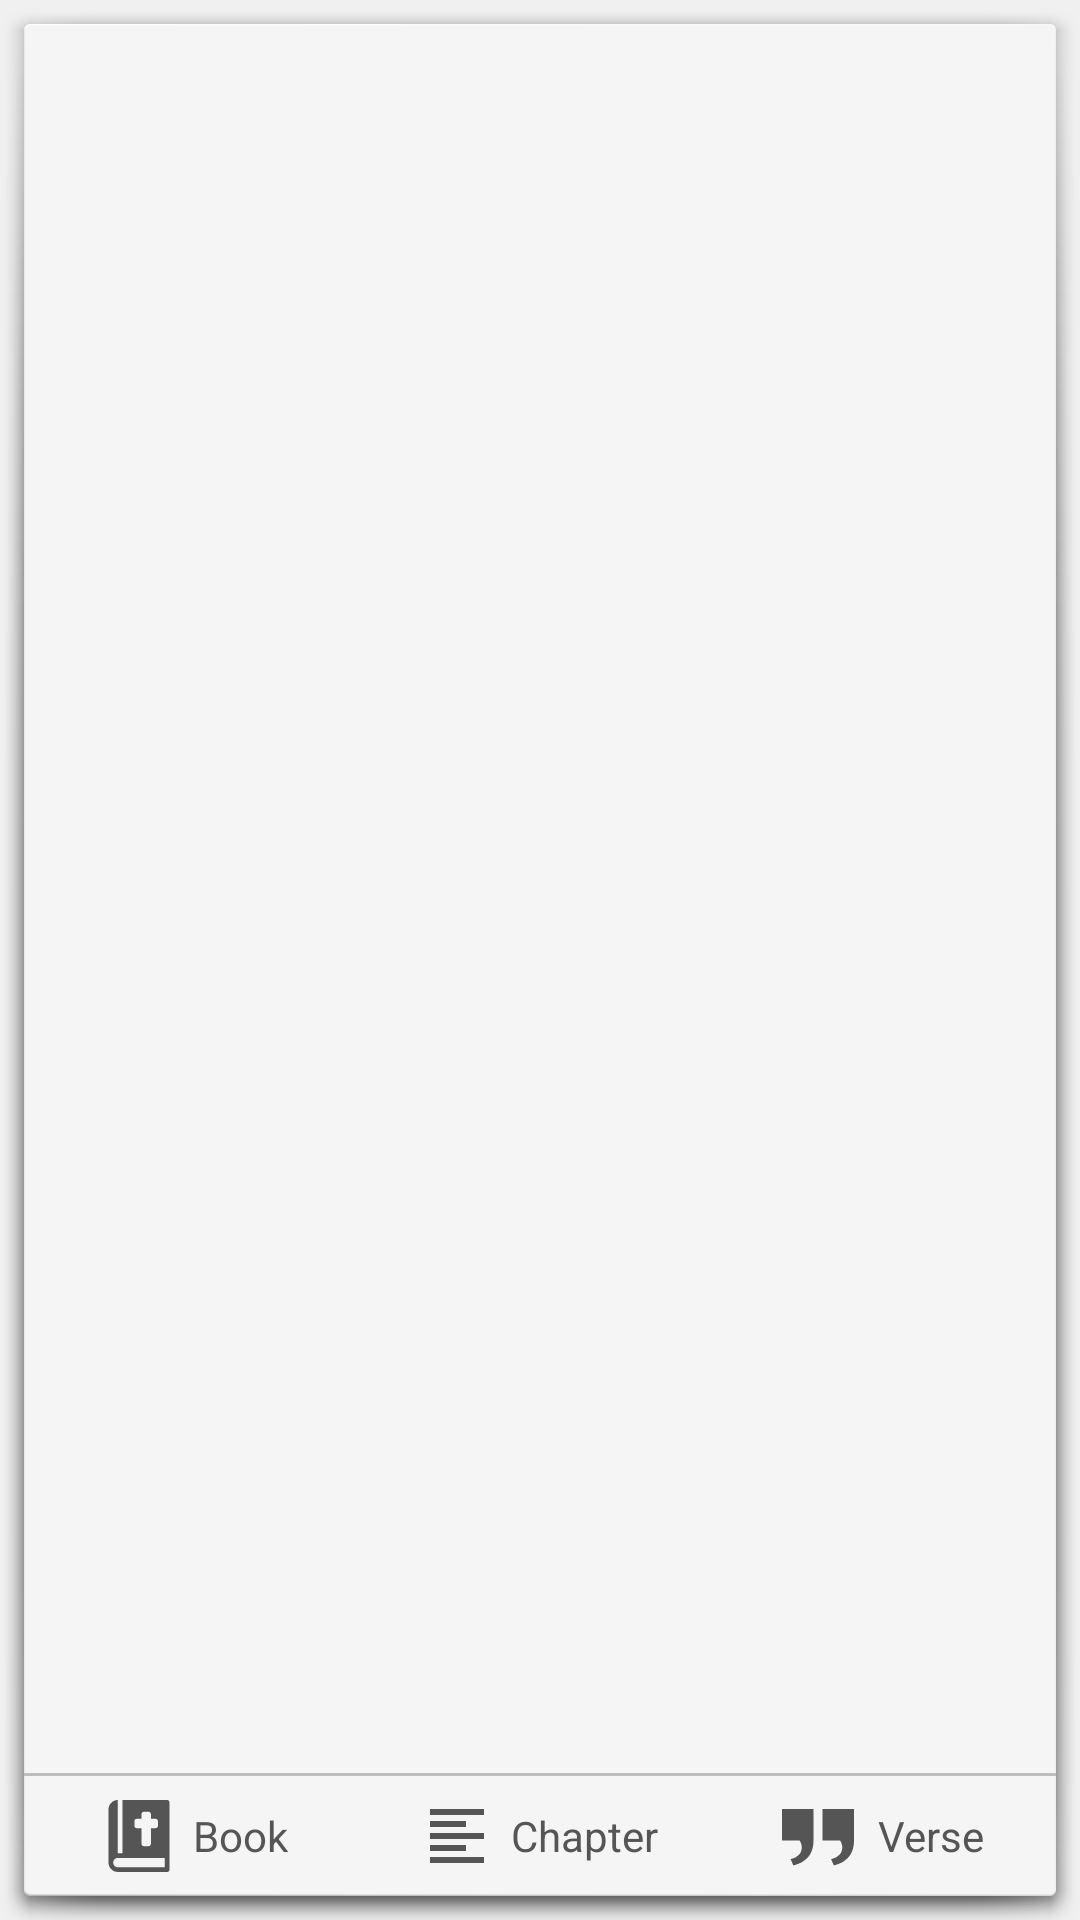

Write the Android layout XML for this screen, with the resource values it uses.
<!-- AndroidManifest.xml: application theme AppTheme -->
<!-- res/layout/verse_index.xml -->
<?xml version="1.0" encoding="utf-8"?>
<LinearLayout
    xmlns:android="http://schemas.android.com/apk/res/android"
    xmlns:tools="http://schemas.android.com/tools"
    android:layout_width="match_parent"
    android:layout_height="wrap_content"
    android:orientation="vertical"
    android:background="@android:drawable/dialog_holo_light_frame"
    android:weightSum="1"
    tools:ignore="ContentDescription,HardcodedText,UseCompoundDrawables">

    <android.support.v4.view.ViewPager
        android:id="@+id/verse_index_view_pager"
        android:layout_width="match_parent"
        android:layout_height="0dp"
        android:layout_weight="1">
        

        <include
            android:id="@+id/verse_index_books"
            layout="@layout/verse_index_books"/>

        <include
            android:id="@+id/verse_index_chapters"
            layout="@layout/verse_index_chapters"/>

        <include
            android:id="@+id/verse_index_verses"
            layout="@layout/verse_index_verses"/>

    </android.support.v4.view.ViewPager>

    <View
        android:id="@+id/verse_index_divider"
        android:layout_width="match_parent"
        android:layout_height="1dp"
        android:background="?attr/dividerColor"/>
        

    <LinearLayout
        android:id="@+id/verse_index_options"
        android:layout_width="match_parent"
        android:layout_height="wrap_content"
        android:orientation="horizontal"
        android:baselineAligned="false"
        android:weightSum="3">
        

        <LinearLayout
            android:id="@+id/verse_index_book"
            android:layout_width="0dp"
            android:layout_height="wrap_content"
            android:layout_weight="1"
            android:orientation="horizontal"
            android:padding="8dp"
            android:gravity="center_horizontal"
            android:clickable="true"
            android:focusable="true"
            android:background="?attr/selectableItemBackground">

            <ImageView
                android:id="@+id/verse_index_book_icon"
                android:layout_width="wrap_content"
                android:layout_height="wrap_content"
                android:layout_marginRight="6dp"
                android:layout_marginEnd="6dp"
                android:tint="?android:attr/textColorSecondary"
                android:src="@drawable/bible"/>

            <TextView
                android:id="@+id/verse_index_book_label"
                android:layout_width="wrap_content"
                android:layout_height="wrap_content"
                android:layout_gravity="center_vertical"
                android:textColor="?android:attr/textColorSecondary"
                android:text="Book"/>

        </LinearLayout>

        <LinearLayout
            android:id="@+id/verse_index_chapter"
            android:layout_width="0dp"
            android:layout_height="wrap_content"
            android:layout_weight="1"
            android:orientation="horizontal"
            android:padding="8dp"
            android:gravity="center_horizontal"
            android:clickable="true"
            android:focusable="true"
            android:background="?attr/selectableItemBackground">

            <ImageView
                android:id="@+id/verse_index_chapter_icon"
                android:layout_width="wrap_content"
                android:layout_height="wrap_content"
                android:layout_marginRight="6dp"
                android:layout_marginEnd="6dp"
                android:tint="?android:attr/textColorSecondary"
                android:src="@drawable/chapter"/>

            <TextView
                android:id="@+id/verse_index_chapter_label"
                android:layout_width="wrap_content"
                android:layout_height="wrap_content"
                android:layout_gravity="center_vertical"
                android:textColor="?android:attr/textColorSecondary"
                android:text="Chapter"/>

        </LinearLayout>

        <LinearLayout
            android:id="@+id/verse_index_verse"
            android:layout_width="0dp"
            android:layout_height="wrap_content"
            android:layout_weight="1"
            android:orientation="horizontal"
            android:padding="8dp"
            android:gravity="center_horizontal"
            android:clickable="true"
            android:focusable="true"
            android:background="?attr/selectableItemBackground">

            <ImageView
                android:id="@+id/verse_index_verse_icon"
                android:layout_width="wrap_content"
                android:layout_height="wrap_content"
                android:layout_marginRight="8dp"
                android:layout_marginEnd="8dp"
                android:tint="?android:attr/textColorSecondary"
                android:src="@drawable/verse"/>

            <TextView
                android:id="@+id/verse_index_verse_label"
                android:layout_width="wrap_content"
                android:layout_height="wrap_content"
                android:layout_gravity="center_vertical"
                android:textColor="?android:attr/textColorSecondary"
                android:text="Verse"/>

        </LinearLayout>

    </LinearLayout>
</LinearLayout>
<!-- res/layout/verse_index_books.xml (included above) -->
<?xml version="1.0" encoding="utf-8"?>
<LinearLayout
    xmlns:android="http://schemas.android.com/apk/res/android"
    xmlns:tools="http://schemas.android.com/tools"
    android:layout_width="match_parent"
    android:layout_height="match_parent"
    android:orientation="vertical"
    android:focusableInTouchMode="true"
    tools:ignore="HardcodedText">

    <EditText
        android:id="@+id/verse_index_books_search"
        android:layout_width="match_parent"
        android:layout_height="wrap_content"
        android:layout_marginTop="8dp"
        android:layout_marginLeft="8dp"
        android:layout_marginRight="8dp"
        android:hint="Search for book..."
        android:inputType="text"
        android:maxLines="1"/>

    <ListView
        android:id="@+id/verse_index_books_list"
        android:layout_width="match_parent"
        android:layout_height="match_parent"
        android:dividerHeight="0dp"/>

</LinearLayout>
<!-- res/layout/verse_index_chapters.xml (included above) -->
<?xml version="1.0" encoding="utf-8"?>
<RelativeLayout
    xmlns:android="http://schemas.android.com/apk/res/android"
    xmlns:tools="http://schemas.android.com/tools"
    android:layout_width="match_parent"
    android:layout_height="wrap_content">

    <TextView
        android:id="@+id/verse_index_chapters_warning"
        android:layout_width="wrap_content"
        android:layout_height="wrap_content"
        android:layout_centerInParent="true"
        android:textAppearance="@style/TextAppearance.AppCompat.Medium"
        android:text="You haven't selected a book yet."
        tools:ignore="HardcodedText"/>

    <GridView
        android:id="@+id/verse_index_chapters_grid"
        android:layout_width="match_parent"
        android:layout_height="wrap_content"
        android:columnWidth="48dp"
        android:numColumns="auto_fit"
        android:horizontalSpacing="0dp"
        android:verticalSpacing="0dp"
        android:stretchMode="columnWidth"/>

</RelativeLayout>
<!-- res/layout/verse_index_verses.xml (included above) -->
<?xml version="1.0" encoding="utf-8"?>
<RelativeLayout
    xmlns:android="http://schemas.android.com/apk/res/android"
    xmlns:tools="http://schemas.android.com/tools"
    android:layout_width="match_parent"
    android:layout_height="wrap_content"
    android:animateLayoutChanges="true"
    tools:ignore="HardcodedText">

    <TextView
        android:id="@+id/verse_index_verses_warning"
        android:layout_width="wrap_content"
        android:layout_height="wrap_content"
        android:layout_centerInParent="true"
        android:textAppearance="@style/TextAppearance.AppCompat.Medium"
        android:text="You haven't selected a chapter yet."/>

    <GridView
        android:id="@+id/verse_index_verses_grid"
        android:layout_width="match_parent"
        android:layout_height="match_parent"
        android:layout_above="@+id/verse_index_verses_buttons"
        android:columnWidth="48dp"
        android:numColumns="auto_fit"
        android:horizontalSpacing="1dp"
        android:verticalSpacing="1dp"
        android:stretchMode="columnWidth"/>

    <LinearLayout
        android:id="@+id/verse_index_verses_buttons"
        android:layout_width="match_parent"
        android:layout_height="wrap_content"
        android:layout_alignParentBottom="true"
        android:orientation="horizontal"
        android:weightSum="2"
        tools:ignore="ButtonStyle">

        <Button
            android:id="@+id/verse_index_verses_clear"
            android:layout_width="0dp"
            android:layout_height="wrap_content"
            android:layout_weight="1"
            android:paddingLeft="50dp"
            android:paddingRight="50dp"
            android:theme="@style/NegativeButtonStyle"
            android:drawableLeft="@drawable/close"
            android:drawableStart="@drawable/close"
            android:textColor="?attr/textColorLight"
            android:text="Clear"/>

        <Button
            android:id="@+id/verse_index_verses_done"
            android:layout_width="0dp"
            android:layout_height="wrap_content"
            android:layout_weight="1"
            android:paddingLeft="50dp"
            android:paddingRight="50dp"
            android:drawableLeft="@drawable/check"
            android:drawableStart="@drawable/check"
            android:textColor="?attr/textColorLight"
            android:text="Done"/>

    </LinearLayout>
</RelativeLayout>
<!-- resources referenced by this layout -->
<resources>
  <!-- drawable bible (drawable) -->
  <vector android:height="24dp" android:viewportHeight="512.001"
      android:viewportWidth="512.001" android:width="24dp" xmlns:android="http://schemas.android.com/apk/res/android">
      <path android:fillColor="#FFFFFF" android:pathData="M456.3,0H139.1v378.4h-33.4V0C68.9,0 39,30 39,66.8v378.4c0,36.8 30,66.8 66.8,66.8h350.6c9.2,0 16.7,-7.5 16.7,-16.7V16.7C473,7.5 465.6,0 456.3,0zM240.4,133.6h33.4v-33.4c0,-9.2 7.5,-16.7 16.7,-16.7h33.4c9.2,0 16.7,7.5 16.7,16.7v33.4h33.4c9.2,0 16.7,7.5 16.7,16.7v33.4c0,9.2 -7.5,16.7 -16.7,16.7h-33.4v111.3c0,9.2 -7.5,16.7 -16.7,16.7h-33.4c-9.2,0 -16.7,-7.5 -16.7,-16.7V200.3h-33.4c-9.2,0 -16.7,-7.5 -16.7,-16.7v-33.4h0C223.7,141 231.2,133.6 240.4,133.6zM105.7,478.6c-18.4,0 -33.4,-15 -33.4,-33.4c0,-18.4 15,-33.4 33.4,-33.4h333.9v66.8H105.7z"/>
  </vector>
  <!-- drawable chapter (drawable) -->
  <vector xmlns:android="http://schemas.android.com/apk/res/android"
          android:width="24dp"
          android:height="24dp"
          android:viewportWidth="24.0"
          android:viewportHeight="24.0">
      <path
          android:fillColor="#FFF"
          android:pathData="M15,15L3,15v2h12v-2zM15,7L3,7v2h12L15,7zM3,13h18v-2L3,11v2zM3,21h18v-2L3,19v2zM3,3v2h18L21,3L3,3z"/>
  </vector>
  <!-- drawable verse (drawable) -->
  <vector android:height="24dp" android:viewportHeight="16.0"
      android:viewportWidth="16.0" android:width="24dp" xmlns:android="http://schemas.android.com/apk/res/android">
      <path android:fillColor="#FFF" android:pathData="M9,9v-7h7v7.1c0,4.8 -4.5,5.4 -4.5,5.4l-0.6,-1.4c0,0 2,-0.3 2.4,-1.9 0.4,-1.2 -0.4,-2.2 -0.4,-2.2h-3.9z"/>
      <path android:fillColor="#FFF" android:pathData="M0,9v-7h7v7.1c0,4.8 -4.5,5.4 -4.5,5.4l-0.6,-1.4c0,0 2,-0.3 2.4,-1.9 0.4,-1.2 -0.4,-2.2 -0.4,-2.2h-3.9z"/>
  </vector>
  <style name="NegativeButtonStyle" parent="Theme.AppCompat.Light">
          <item name="colorButtonNormal">@color/negativeColor</item>
      </style>
  <color name="negativeColor">#EF5350</color>
  <color name="colorPrimary">#795548</color>
  <color name="colorPrimaryDark">#5D4037</color>
  <color name="colorAccent">#4CAF50</color>
  <color name="iconColor">#737373</color>
  <color name="colorBackground">#F0F0F0</color>
  <color name="textColorPrimary">#212121</color>
  <color name="textColorSecondary">#555555</color>
  <color name="textColorTertiary">#818181</color>
  <style name="AlertDialogTheme" parent="Theme.AppCompat.Light.Dialog.Alert">
          <item name="buttonBarButtonStyle">@style/AlertDialogButtonStyle</item>
          <item name="android:windowTitleStyle">@style/AlertDialogTitleStyle</item>
      </style>
  <color name="textColorLight">#FFF</color>
  <color name="dividerColor">#BDBDBD</color>
  <style name="AlertDialogButtonStyle" parent="Widget.AppCompat.Button.ButtonBar.AlertDialog">
          <item name="android:textColor">@color/colorAccent</item>
          <item name="android:textStyle">bold</item>
      </style>
  <style name="AlertDialogTitleStyle" parent="TextAppearance.AppCompat.Title">
          <item name="android:textColor">@color/colorAccent</item>
          <item name="android:textStyle">bold</item>
      </style>
</resources>
